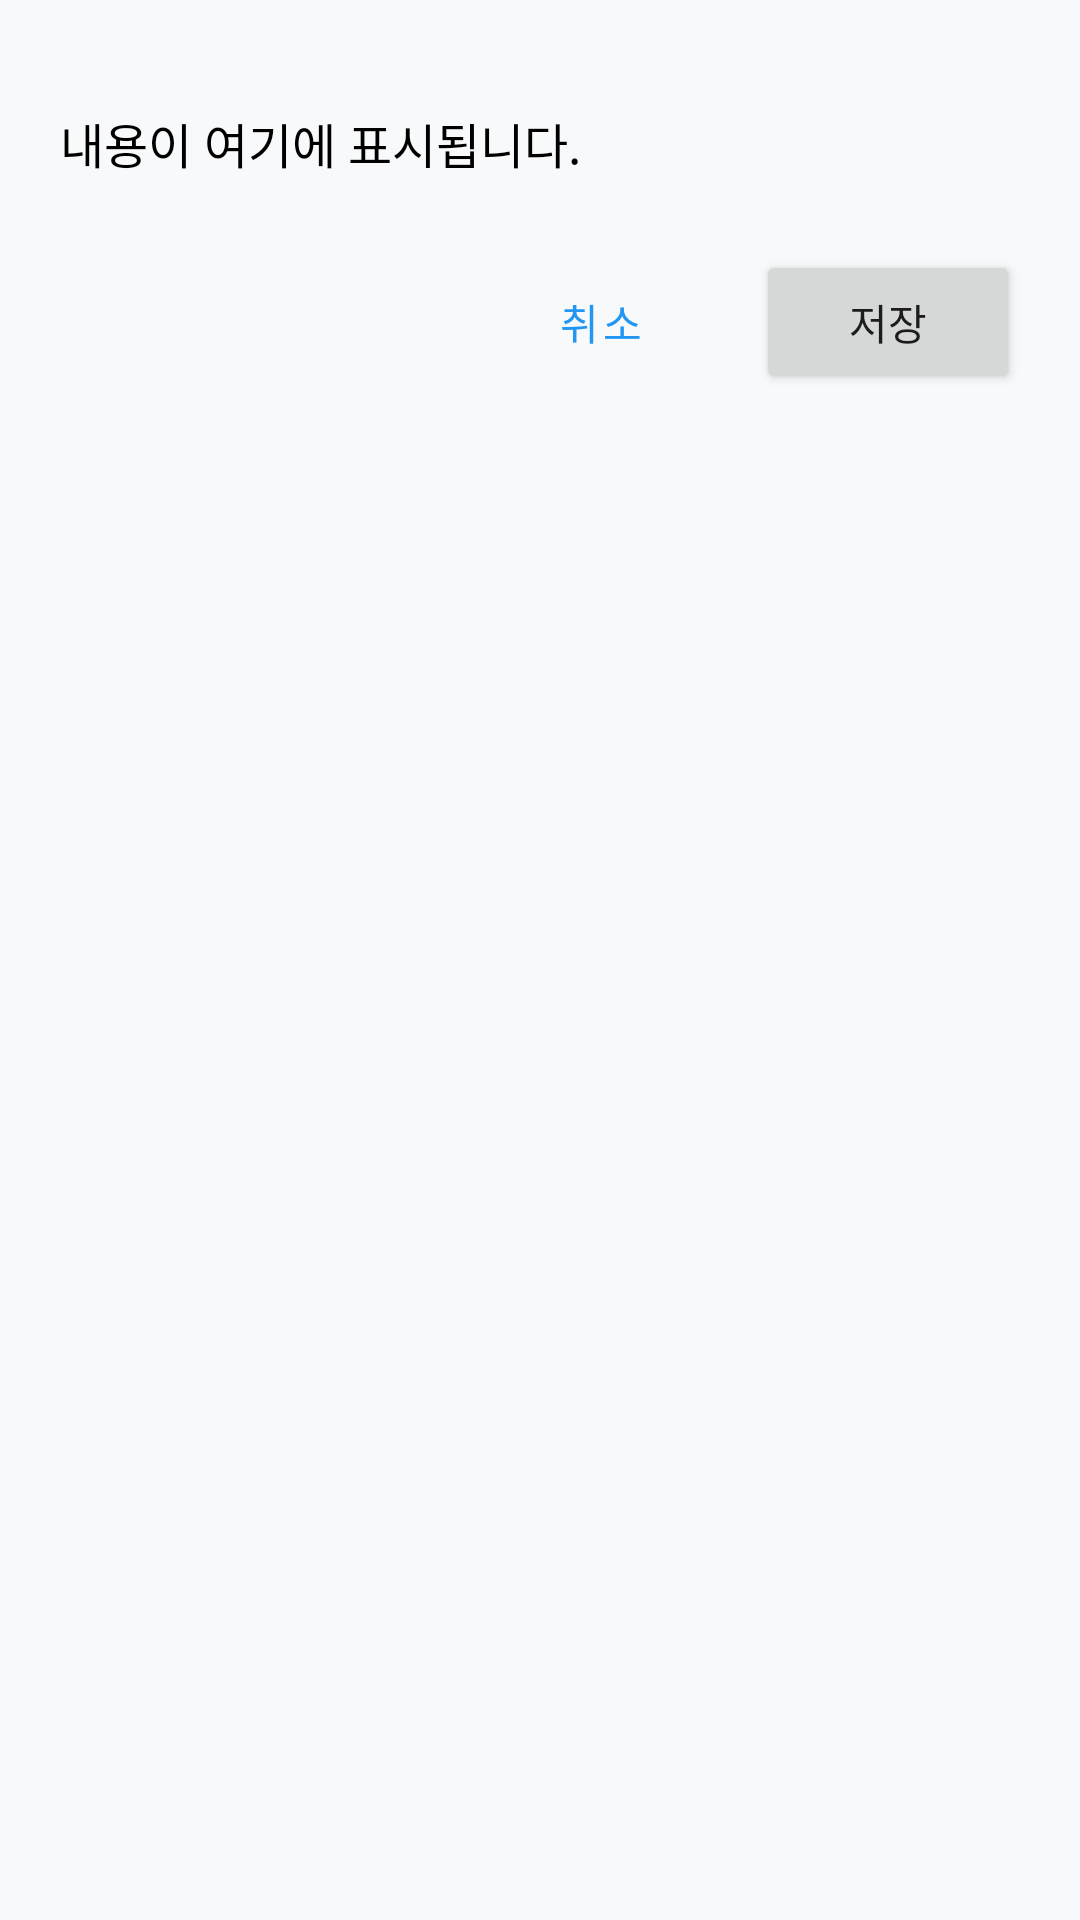

The Android layout XML behind this screen, and the referenced resources:
<!-- AndroidManifest.xml: application theme Theme.Barcodeqr -->
<!-- res/layout/dialog_scan_result.xml -->
<?xml version="1.0" encoding="utf-8"?>
<LinearLayout xmlns:android="http://schemas.android.com/apk/res/android"
    android:layout_width="match_parent"
    android:layout_height="wrap_content"
    android:orientation="vertical"
    android:background="@color/background_light"
    android:padding="20dp">


    <TextView
        android:id="@+id/tv_dialog_content"
        android:layout_width="match_parent"
        android:layout_height="wrap_content"
        android:layout_marginTop="16dp"
        android:textColor="@color/black"
        android:text="@string/dialog_content_placeholder"
        android:textSize="16sp" />

    <LinearLayout
        android:layout_width="match_parent"
        android:layout_height="wrap_content"
        android:layout_marginTop="24dp"
        android:gravity="end"
        android:orientation="horizontal">

        <Button
            android:id="@+id/btn_dialog_cancel"
            style="?attr/materialButtonOutlinedStyle"
            android:layout_width="wrap_content"
            android:layout_height="wrap_content"
            android:text="@string/dialog_cancel"
            android:layout_marginEnd="8dp"/>

        <Button
            android:id="@+id/btn_dialog_save"
            android:layout_width="wrap_content"
            android:layout_height="wrap_content"
            android:text="@string/dialog_save" />
    </LinearLayout>
</LinearLayout>
<!-- resources referenced by this layout -->
<resources>
  <color name="background_light">#F8F9FA</color>
  <color name="black">#FF000000</color>
  <string name="dialog_cancel">취소</string>
  <string name="dialog_content_placeholder">내용이 여기에 표시됩니다.</string>
  <string name="dialog_save">저장</string>
  <style name="Theme.Barcodeqr" parent="Theme.MaterialComponents.DayNight.DarkActionBar">
          
          <item name="colorPrimary">@color/primary_blue</item>
          <item name="colorPrimaryVariant">@color/primary_blue_dark</item>
          <item name="colorOnPrimary">@color/white</item>
          
          <item name="colorSecondary">@color/secondary_teal</item>
          <item name="colorSecondaryVariant">@color/secondary_teal_dark</item>
          <item name="colorOnSecondary">@color/text_primary</item>
          
          <item name="android:statusBarColor">@color/surface_white</item>
          
      </style>
  <color name="primary_blue">#2196F3</color>
  <color name="primary_blue_dark">#1976D2</color>
  <color name="white">#FFFFFFFF</color>
  <color name="secondary_teal">#00BCD4</color>
  <color name="secondary_teal_dark">#0097A7</color>
  <color name="text_primary">#212121</color>
  <color name="surface_white">#FFFFFF</color>
</resources>
